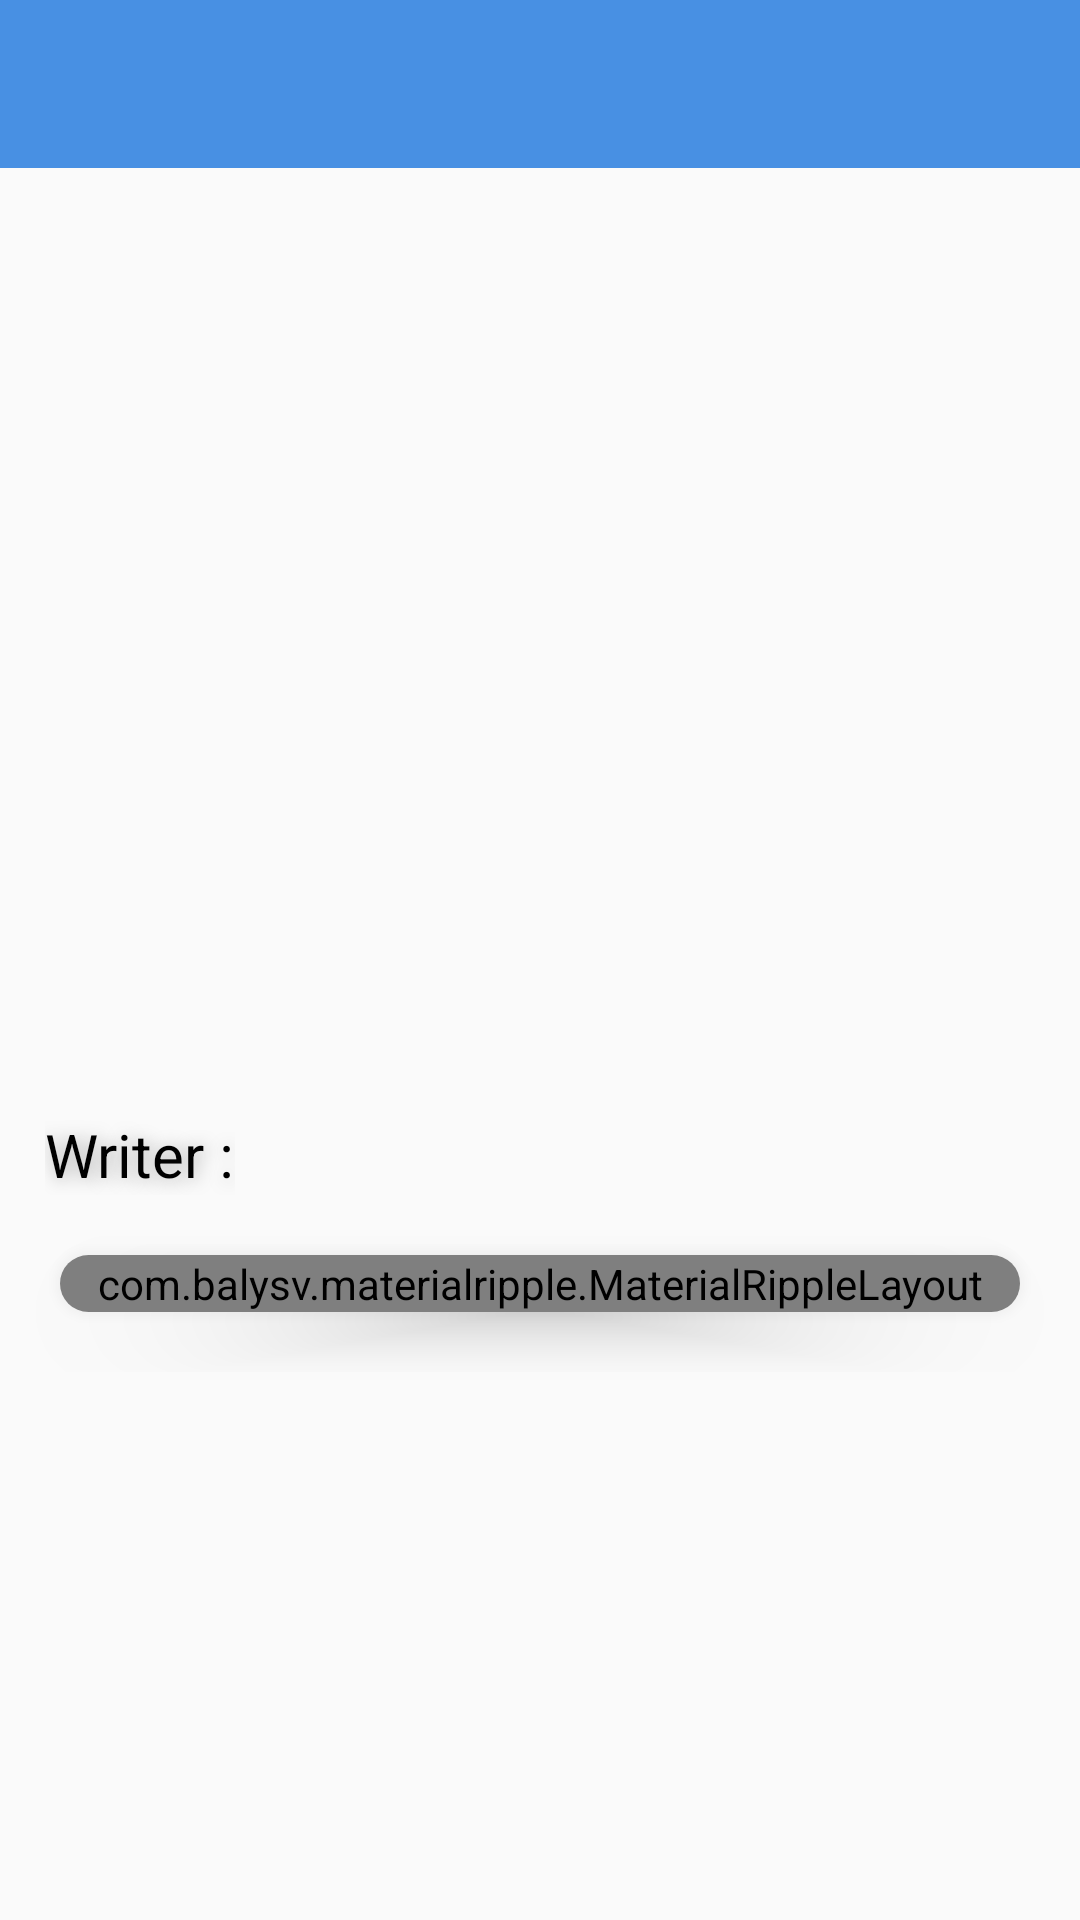

Android layout source for this screen:
<!-- AndroidManifest.xml: application theme AppTheme -->
<!-- res/layout/activity_details.xml -->
<?xml version="1.0" encoding="utf-8"?>
<layout xmlns:android="http://schemas.android.com/apk/res/android"
    xmlns:app="http://schemas.android.com/apk/res-auto"
    xmlns:tools="http://schemas.android.com/tools">

    <data>

    </data>

    <ScrollView
        android:layout_width="match_parent"
        android:layout_height="match_parent"
        tools:context=".Activities.details.DetailsActivity">

        <LinearLayout
            android:layout_width="match_parent"
            android:layout_height="wrap_content"
            android:orientation="vertical">

            <androidx.appcompat.widget.Toolbar
                android:id="@+id/detail_tool_bar"
                android:layout_width="match_parent"
                android:layout_height="wrap_content"
                android:background="@color/colorPrimary" />


            <ImageView
                android:id="@+id/detail_image_view"
                android:layout_width="match_parent"
                android:layout_height="200dp"
                android:scaleType="centerCrop"
                android:src="@mipmap/ic_launcher" />

            <TextView
                android:layout_marginEnd="15dp"
                android:id="@+id/detail_title_text_view"
                android:layout_width="wrap_content"
                android:layout_height="wrap_content"
                android:layout_marginStart="15dp"
                android:layout_marginTop="8dp"
                android:fontFamily="sans-serif"
                android:textColor="#000"
                android:textSize="24sp"
                android:textStyle="bold" />

            <TextView
                android:id="@+id/detail_description_text_view"
                android:layout_width="wrap_content"
                android:layout_height="wrap_content"
                android:layout_marginEnd="15dp"
                android:layout_marginStart="15dp"
                android:layout_marginTop="8dp"
                android:fontFamily="sans-serif"
                android:textSize="20sp" />

            <LinearLayout
                android:layout_width="match_parent"
                android:layout_height="wrap_content"
                android:layout_marginStart="15dp"
                android:layout_marginTop="40dp"
                android:orientation="horizontal">

                <TextView
                    android:layout_width="wrap_content"
                    android:layout_height="wrap_content"
                    android:shadowColor="@android:color/darker_gray"
                    android:shadowDx="2"
                    android:shadowDy="2"
                    android:shadowRadius="15"
                    android:text="@string/writer"
                    android:textColor="@android:color/black"
                    android:textSize="20sp" />

                <TextView
                    android:layout_marginEnd="15dp"
                    android:id="@+id/detail_author_text_view"
                    android:layout_width="wrap_content"
                    android:layout_height="wrap_content"
                    android:layout_marginLeft="10dp"
                    android:fontFamily="sans-serif"
                    android:textSize="20sp" />
            </LinearLayout>


            <androidx.cardview.widget.CardView
                android:layout_width="match_parent"
                android:layout_height="wrap_content"
                android:layout_margin="20dp"
                android:layout_marginTop="50dp"
                app:cardCornerRadius="20dp"
                app:cardElevation="10dp">

                <com.balysv.materialripple.MaterialRippleLayout
                    android:id="@+id/full_article"
                    style="@style/RippleStyleGrey"
                    android:layout_width="match_parent"
                    android:layout_height="match_parent">

                    <Button
                        android:layout_width="match_parent"
                        android:layout_height="wrap_content"
                        android:background="#4890E3"
                        android:text="@string/full_article"
                        android:textColor="@android:color/white"
                        android:textStyle="bold" />

                </com.balysv.materialripple.MaterialRippleLayout>
            </androidx.cardview.widget.CardView>

        </LinearLayout>
    </ScrollView>
</layout>
<!-- resources referenced by this layout -->
<resources>
  <color name="colorPrimary">#4890e3</color>
  <string name="full_article">full article</string>
  <string name="writer">Writer :</string>
  <style name="RippleStyleGrey">
          <item name="mrl_rippleOverlay">true</item>
          <item name="mrl_rippleColor">#80808080</item>
          <item name="mrl_rippleAlpha">.2</item>
      </style>
  <style name="AppTheme" parent="Theme.AppCompat.Light.NoActionBar">
          
          <item name="colorPrimary">@color/colorPrimary</item>
          <item name="colorPrimaryDark">@color/colorPrimaryDark</item>
          <item name="colorAccent">@color/colorAccent</item>
      </style>
  <color name="colorPrimaryDark">#2970d6</color>
  <color name="colorAccent">#C93110</color>
</resources>
